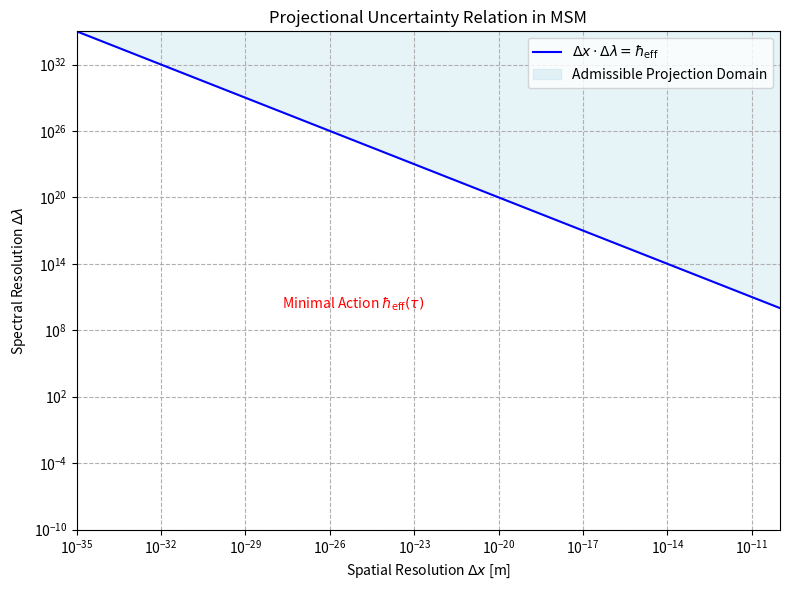

This figure's Python source:
import numpy as np
import matplotlib.pyplot as plt

# Define spatial uncertainty range (Delta x)
delta_x = np.logspace(-35, -10, 400)  # from Planck to atomic scale [m]

# Effective Planck constant (normalized)
hbar_eff = 1

# Corresponding spectral resolution (Delta lambda)
delta_lambda = hbar_eff / delta_x  # satisfying: Delta x * Delta lambda = hbar_eff

# Plot setup
fig, ax = plt.subplots(figsize=(8, 6))

# Plot uncertainty boundary
ax.plot(delta_x, delta_lambda, label=r'$\Delta x \cdot \Delta \lambda = \hbar_{\mathrm{eff}}$', color='blue')

# Shade allowed (computable) region
ax.fill_between(delta_x, delta_lambda, 1e35, color='lightblue', alpha=0.3, label='Admissible Projection Domain')

# Log-log scale
ax.set_xscale('log')
ax.set_yscale('log')

# Labels and title
ax.set_xlabel(r'Spatial Resolution $\Delta x$ [m]')
ax.set_ylabel(r'Spectral Resolution $\Delta \lambda$')
ax.set_title('Projectional Uncertainty Relation in MSM')

# Limits
ax.set_xlim([1e-35, 1e-10])
ax.set_ylim([1e-10, 1e35])

# Add annotation
ax.text(2e-28, 1e10, r'Minimal Action $\hbar_{\mathrm{eff}}(\tau)$', fontsize=10, color='red')

# Legend and grid
ax.legend()
ax.grid(True, ls='--')

plt.tight_layout()
plt.show()
